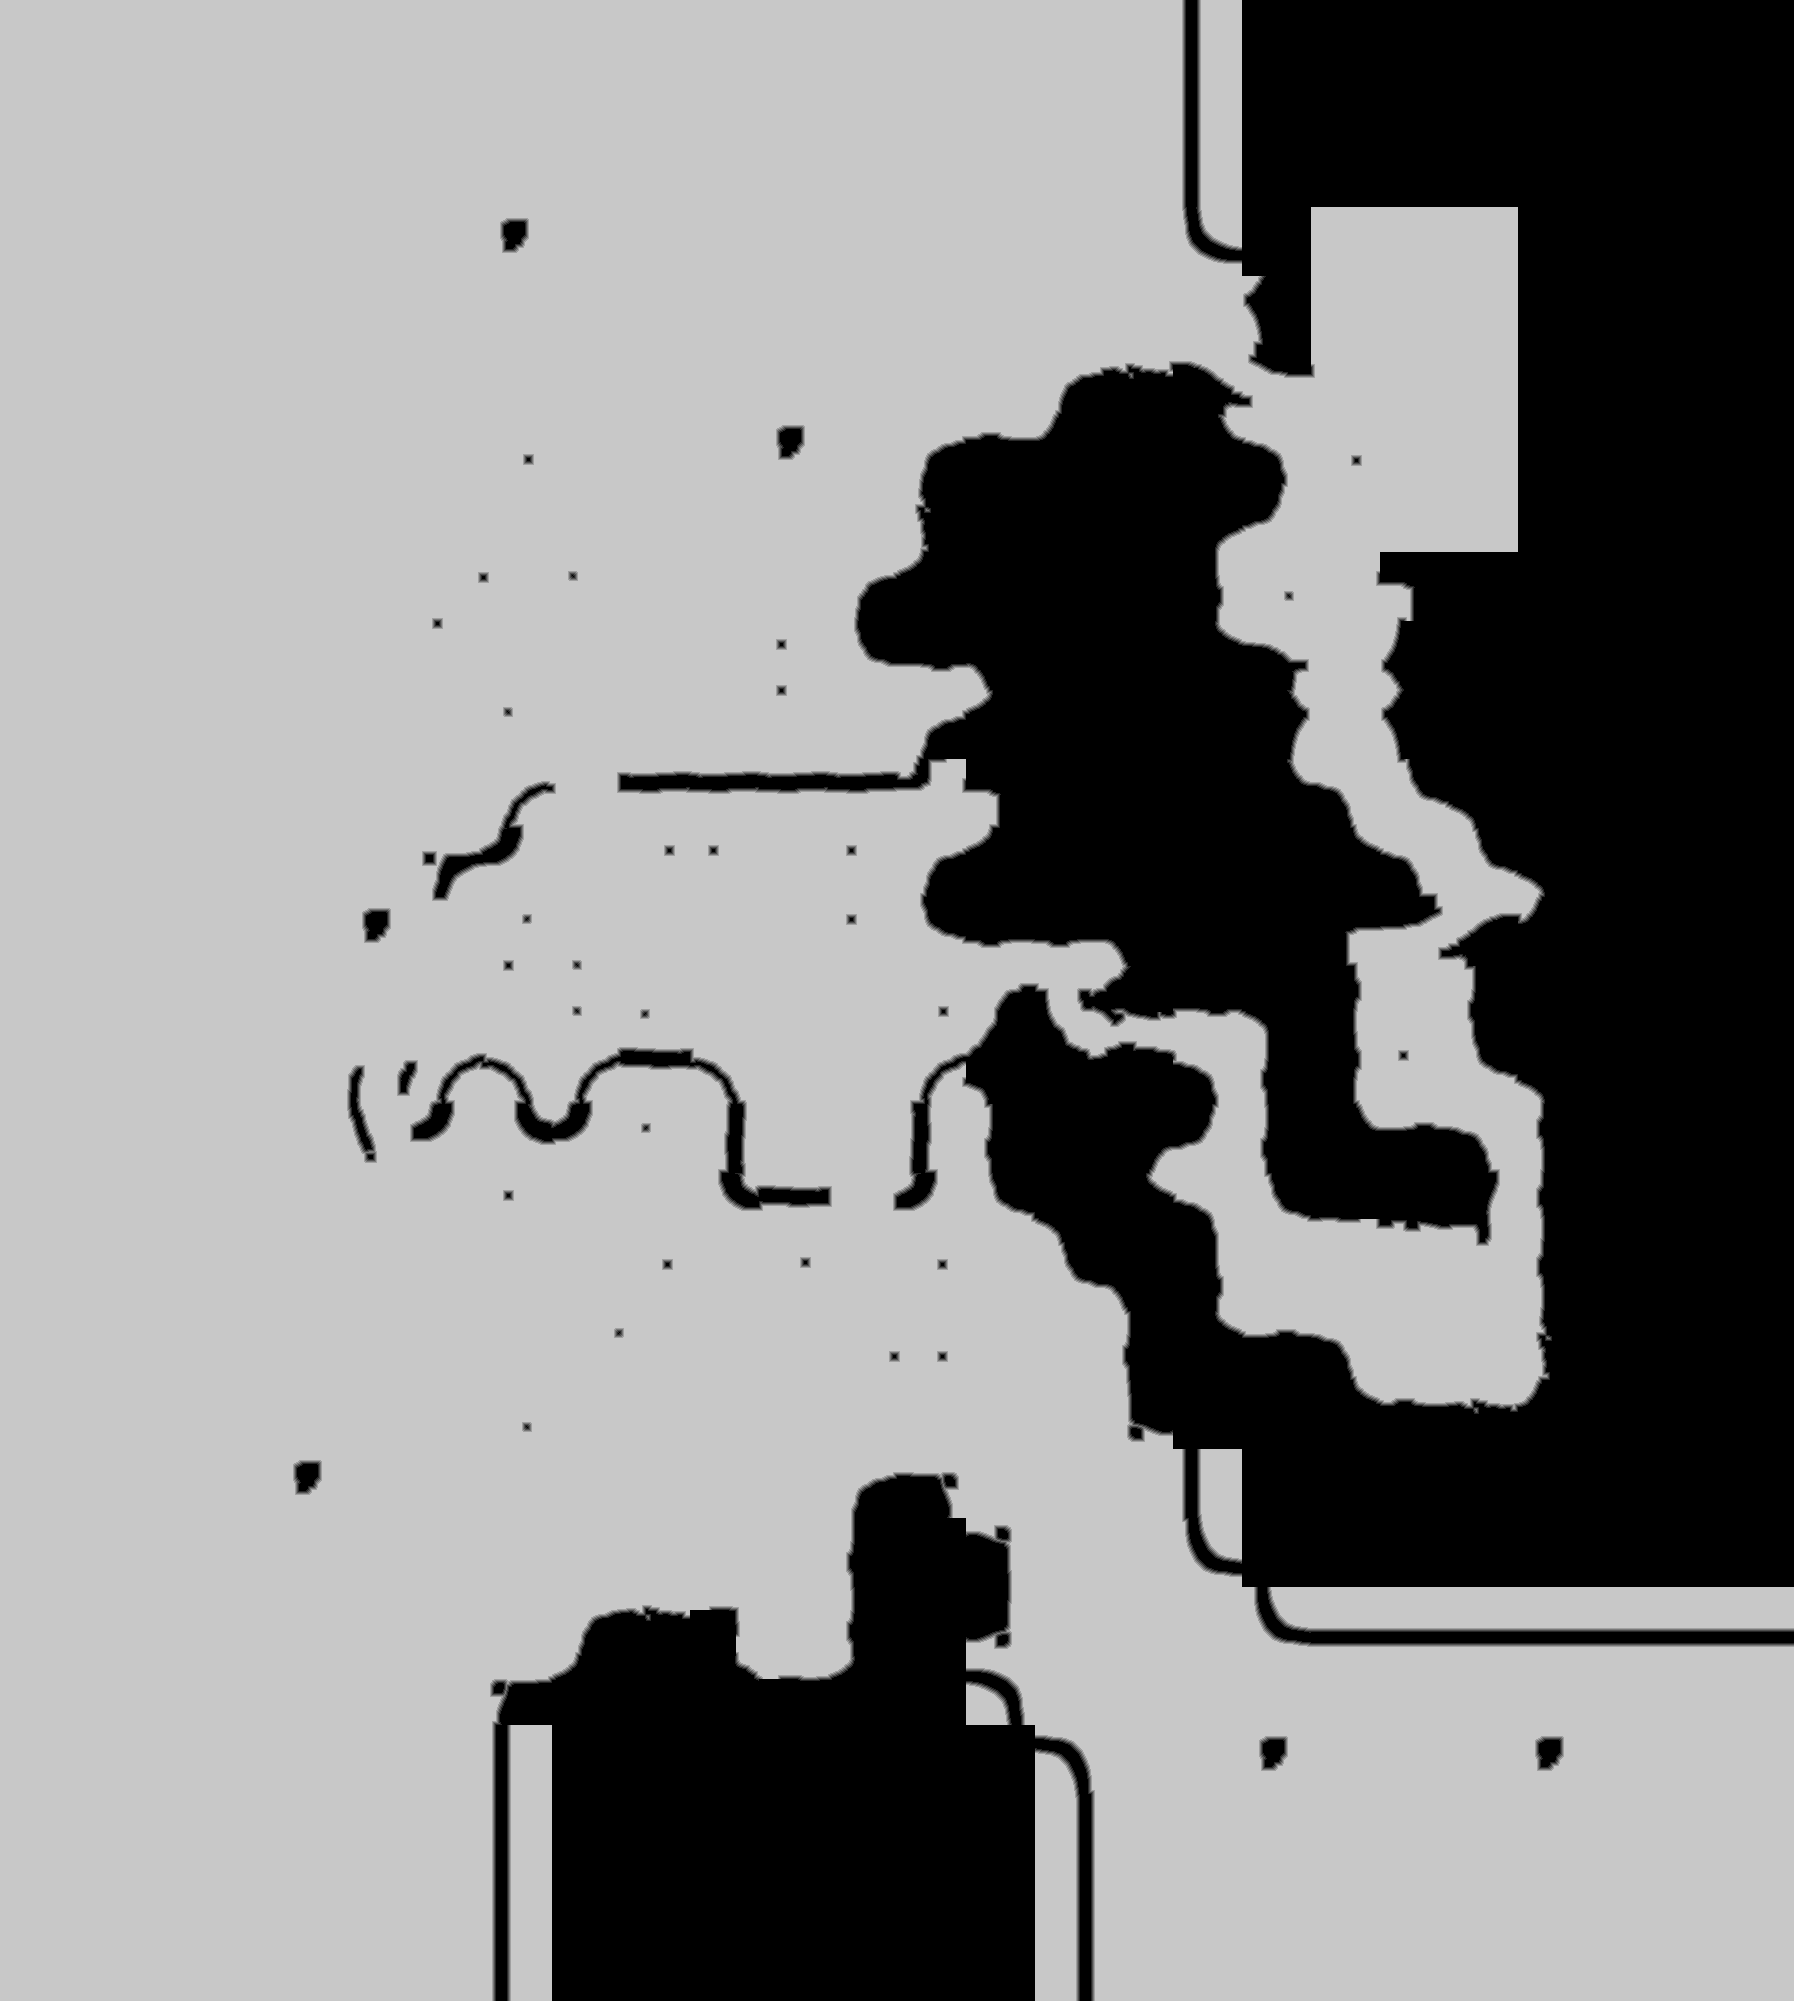

Values plotted in this chart, from the file beside it:
source	tdt_hull ranged
truth	truth_31fddbacc48.tsv
width	1794
height	2001
nibble	0	1118991
nibble	1	17270
nibble	2	17638
nibble	3	17828
nibble	4	18012
nibble	5	2400055
